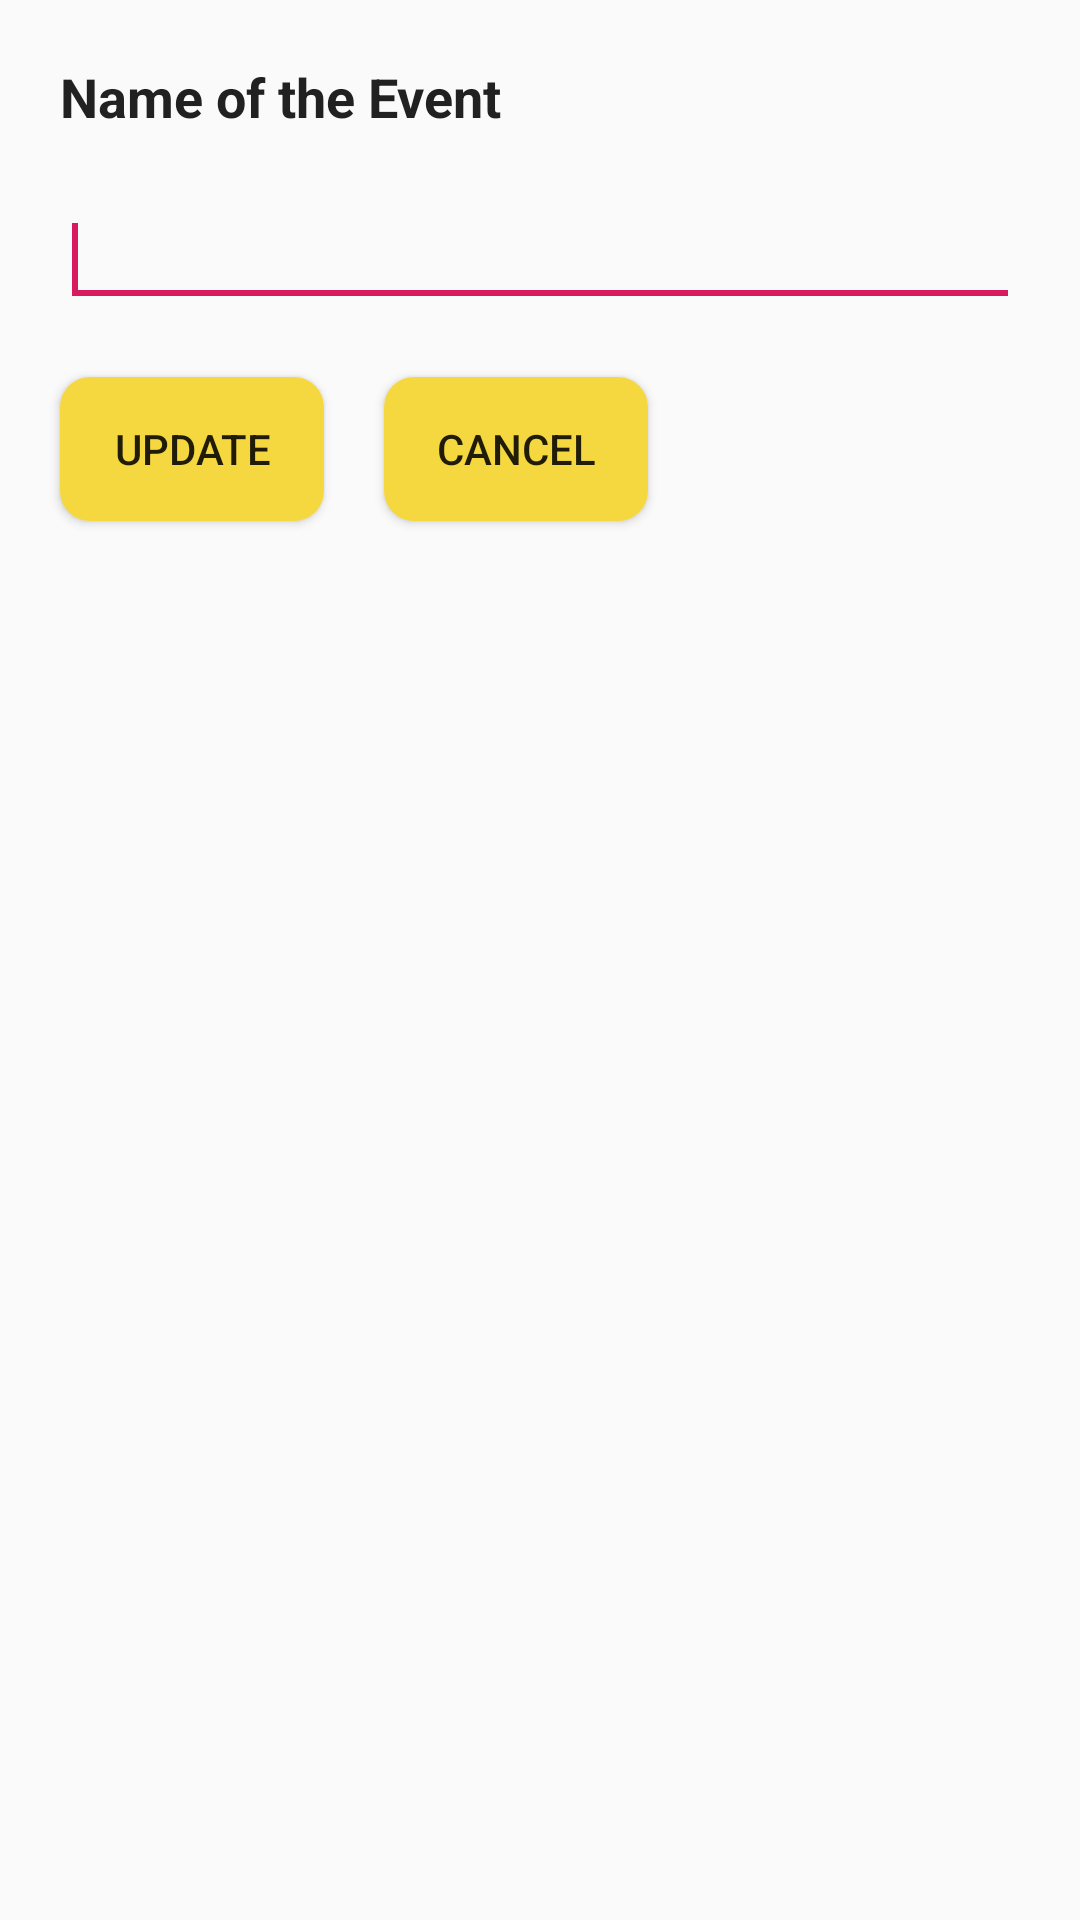

Here is an Android app screen rendered from its layout file. Give the layout XML and the strings, colors and styles it references.
<!-- AndroidManifest.xml: application theme AppTheme -->
<!-- res/layout/activity_edit_session.xml -->
<?xml version="1.0" encoding="utf-8"?>
<androidx.constraintlayout.widget.ConstraintLayout xmlns:android="http://schemas.android.com/apk/res/android"
    xmlns:app="http://schemas.android.com/apk/res-auto"
    xmlns:tools="http://schemas.android.com/tools"
    android:layout_width="match_parent"
    android:layout_height="match_parent"
    tools:context=".Screens.AddPerson">

    <TextView
        android:id="@+id/editSessionTextView2"
        android:layout_width="match_parent"
        android:layout_height="wrap_content"
        android:textColor="@color/textprimary"
        android:textSize="18sp"
        android:textStyle="bold"
        android:text="@string/sessionNameLabel"
        android:layout_margin="20dp"
        app:layout_constraintStart_toStartOf="parent"
        app:layout_constraintEnd_toEndOf="parent"
        app:layout_constraintTop_toTopOf="parent"/>

    <EditText
        android:id="@+id/edt_editSessionName"
        android:inputType="text"
        android:layout_width="match_parent"
        android:layout_height="wrap_content"
        android:layout_margin="20dp"
        app:layout_constraintStart_toStartOf="parent"
        app:layout_constraintEnd_toEndOf="parent"
        app:layout_constraintTop_toBottomOf="@id/editSessionTextView2"/>
    <requestFocus />

    <Button
        android:id="@+id/btn_editSession"
        android:layout_width="wrap_content"
        android:layout_height="wrap_content"
        android:layout_margin="20dp"
        android:onClick="editSession"
        android:text="@string/UpdateButton"
        android:background="@drawable/button_layout"
        app:layout_constraintStart_toStartOf="parent"
        app:layout_constraintTop_toBottomOf="@id/edt_editSessionName" />


    <Button
        android:id="@+id/btn_cancelEditSession"
        android:layout_width="wrap_content"
        android:layout_height="wrap_content"
        android:layout_margin="20dp"
        android:onClick="cancelUpdateSession"
        android:text="@string/CancelButton"
        android:background="@drawable/button_layout"
        app:layout_constraintBottom_toBottomOf="@id/btn_editSession"
        app:layout_constraintStart_toEndOf="@id/btn_editSession"
        app:layout_constraintTop_toTopOf="@id/btn_editSession" />



</androidx.constraintlayout.widget.ConstraintLayout>
<!-- resources referenced by this layout -->
<resources>
  <color name="textprimary">#212121</color>
  <!-- drawable button_layout (drawable-v24) -->
  <?xml version="1.0" encoding="utf-8"?>
  <shape xmlns:android="http://schemas.android.com/apk/res/android"
      android:shape="rectangle">
      <corners android:radius="10dp"/> 
      <solid android:color="@color/buttonColor"/> 
  
  </shape>
  <string name="CancelButton">Cancel</string>
  <string name="UpdateButton">Update</string>
  <string name="sessionNameLabel">Name of the Event</string>
  <style name="AppTheme" parent="Theme.AppCompat.Light.DarkActionBar">
          
          <item name="colorPrimary">@color/colorPrimary</item>
          <item name="colorPrimaryDark">@color/colorPrimaryDark</item>
          <item name="colorAccent">@color/colorAccent</item>
      </style>
  <color name="buttonColor">#F5D83F</color>
  <color name="colorPrimary">#008577</color>
  <color name="colorPrimaryDark">#00574B</color>
  <color name="colorAccent">#D81B60</color>
</resources>
